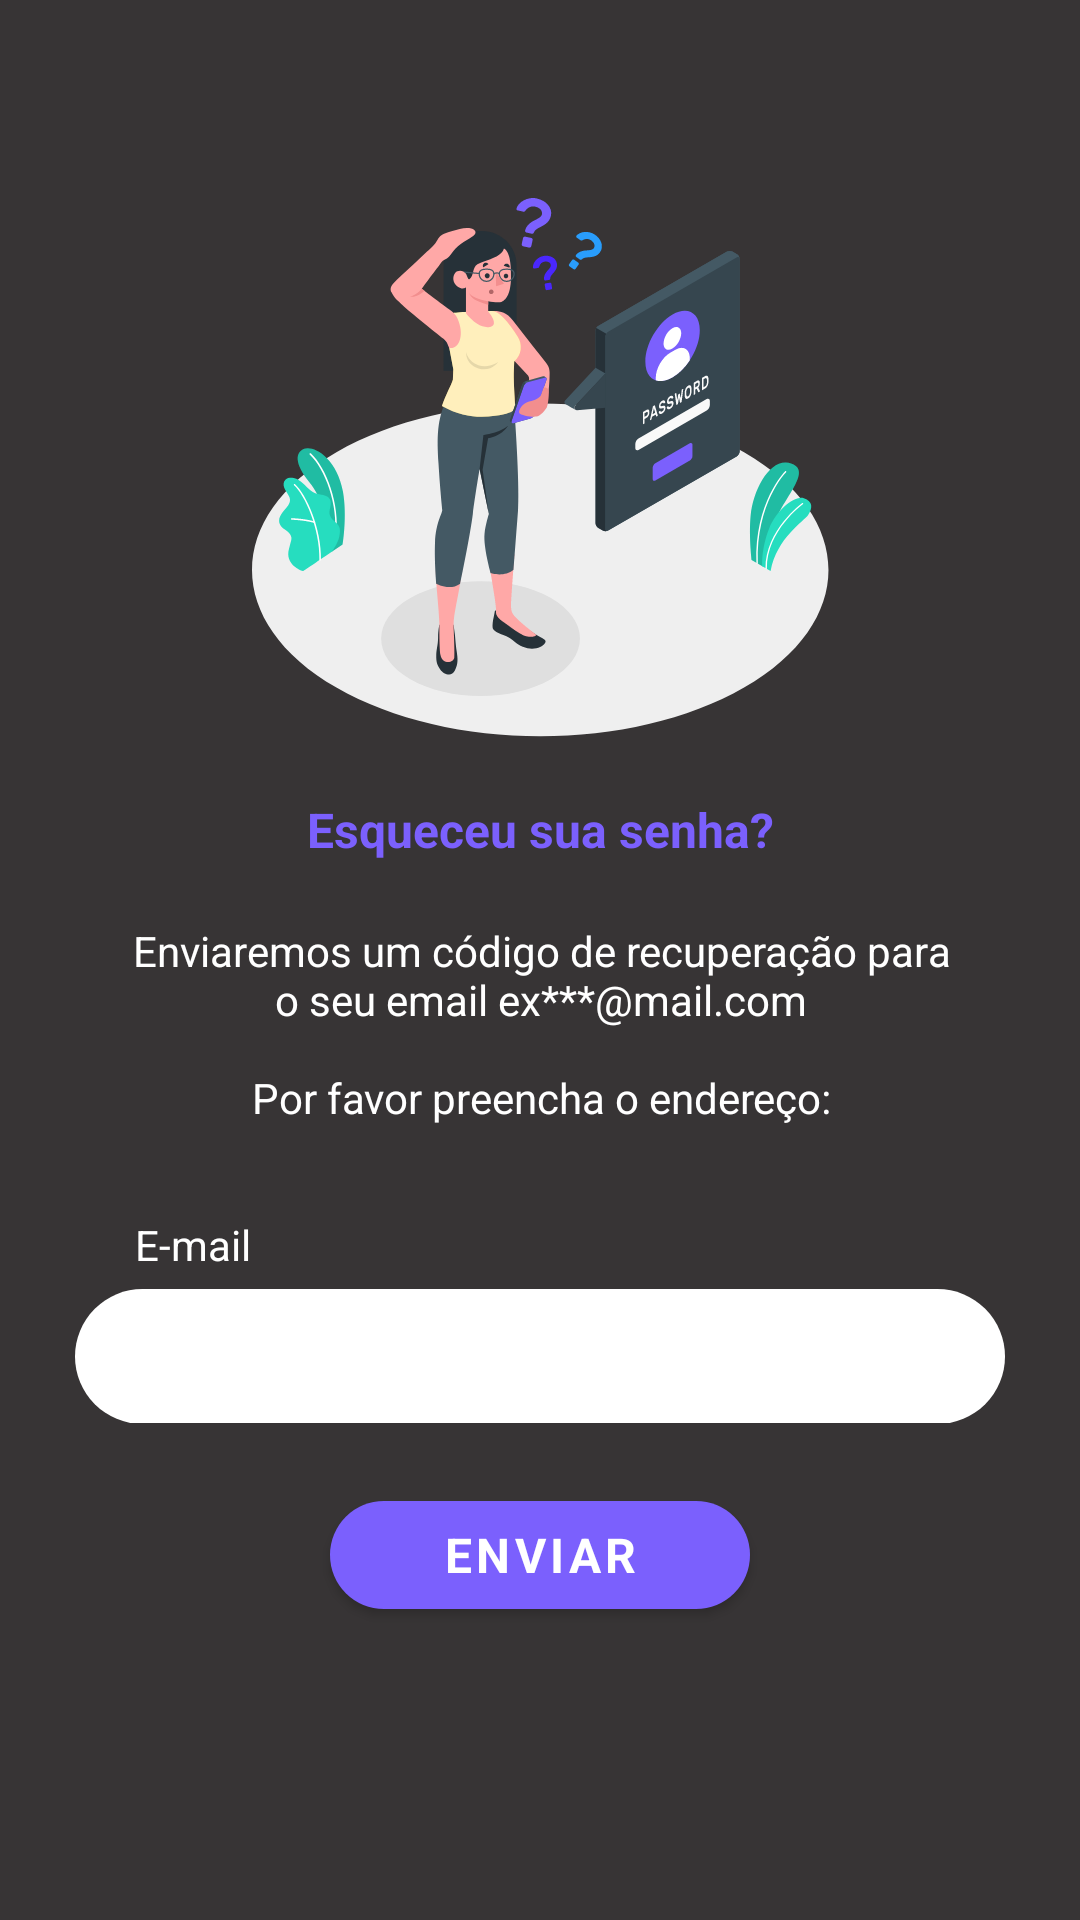

The Android layout XML behind this screen, and the referenced resources:
<!-- AndroidManifest.xml: application theme AppTheme -->
<!-- res/layout/activity_forget_password.xml -->
<?xml version="1.0" encoding="utf-8"?>
<androidx.constraintlayout.widget.ConstraintLayout xmlns:android="http://schemas.android.com/apk/res/android"
    xmlns:tools="http://schemas.android.com/tools"
    android:layout_width="match_parent"
    android:layout_height="match_parent"
    xmlns:app="http://schemas.android.com/apk/res-auto"
    tools:context=".view.activities.ForgetPasswordActivity"
    android:background="@color/colorPrimaryDark">

    <androidx.core.widget.NestedScrollView
        android:layout_width="0dp"
        android:layout_height="0dp"
        android:fillViewport="true"
        app:layout_constraintBottom_toBottomOf="parent"
        app:layout_constraintEnd_toEndOf="parent"
        app:layout_constraintStart_toStartOf="parent"
        app:layout_constraintTop_toTopOf="parent">

        <LinearLayout
            android:layout_width="match_parent"
            android:layout_height="wrap_content"
            android:orientation="vertical">

            <androidx.constraintlayout.widget.ConstraintLayout
                android:layout_width="match_parent"
                android:layout_height="match_parent"
                android:layout_margin="10dp">

                <com.google.android.material.appbar.MaterialToolbar
                    android:id="@+id/tb_forget_password"
                    style="@style/ToolBar"
                    app:layout_constraintTop_toTopOf="parent"
                    app:layout_constraintStart_toStartOf="parent" />

                <androidx.appcompat.widget.AppCompatImageView
                    android:id="@+id/iv_forget_password"
                    android:layout_width="wrap_content"
                    android:layout_height="wrap_content"
                    android:src="@drawable/iv_forget_password"
                    app:layout_constraintEnd_toEndOf="parent"
                    app:layout_constraintStart_toStartOf="parent"
                    app:layout_constraintTop_toBottomOf="@+id/tb_forget_password" />

                <com.google.android.material.textview.MaterialTextView
                android:id="@+id/tv_title_forget_password"
                android:layout_width="wrap_content"
                android:layout_height="wrap_content"
                android:text="@string/tv_title_forget_password"
                android:textColor="@color/colorPrimary"
                android:textSize="16sp"
                android:textStyle="bold"
                app:layout_constraintEnd_toEndOf="@+id/iv_forget_password"
                app:layout_constraintStart_toStartOf="@+id/iv_forget_password"
                app:layout_constraintTop_toBottomOf="@+id/iv_forget_password"
                android:layout_marginTop="20dp"/>

                <com.google.android.material.textview.MaterialTextView
                    android:id="@+id/tv_description_forget_password"
                    android:layout_width="wrap_content"
                    android:layout_height="wrap_content"
                    android:text="@string/tv_description_forget_passoword"
                    android:textColor="@color/colorWhite"
                    android:textSize="14sp"
                    android:textAlignment="center"
                    app:layout_constraintEnd_toEndOf="@+id/tv_title_forget_password"
                    app:layout_constraintStart_toStartOf="@+id/tv_title_forget_password"
                    app:layout_constraintTop_toBottomOf="@+id/tv_title_forget_password"
                    android:layout_marginTop="20dp"/>

                <com.google.android.material.textview.MaterialTextView
                    android:id="@+id/tv_email_forget_password"
                    android:layout_width="wrap_content"
                    android:layout_height="wrap_content"
                    android:layout_marginTop="30dp"
                    android:layout_marginStart="35dp"
                    android:textSize="14sp"
                    android:text="@string/tv_email"
                    android:textColor="@color/colorWhite"
                    app:layout_constraintStart_toStartOf="@+id/til_email_forget_password"
                    app:layout_constraintTop_toBottomOf="@+id/tv_description_forget_password" />

                <com.google.android.material.textfield.TextInputLayout
                    android:id="@+id/til_email_forget_password"
                    style="@style/TextInputLayoutTheme"
                    app:errorEnabled="true"
                    app:layout_constraintEnd_toEndOf="parent"
                    app:layout_constraintStart_toStartOf="parent"
                    app:layout_constraintTop_toBottomOf="@id/tv_email_forget_password">

                    <com.google.android.material.textfield.TextInputEditText
                        android:id="@+id/tiet_email_forget_password"
                        style="@style/TextInputTextTheme"
                        android:layout_marginStart="15dp"
                        android:layout_marginEnd="15dp"
                        android:inputType="textImeMultiLine|textEmailAddress" />

                </com.google.android.material.textfield.TextInputLayout>

                <com.google.android.material.button.MaterialButton
                    android:id="@+id/btn_send_forget_password"
                    style="@style/buttonCustom"
                    app:layout_constraintStart_toStartOf="parent"
                    app:layout_constraintEnd_toEndOf="parent"
                    app:layout_constraintTop_toBottomOf="@+id/til_email_forget_password"
                    android:text="@string/btn_send_forget_password" />


            </androidx.constraintlayout.widget.ConstraintLayout>

        </LinearLayout>

    </androidx.core.widget.NestedScrollView>

</androidx.constraintlayout.widget.ConstraintLayout>
<!-- resources referenced by this layout -->
<resources>
  <color name="colorPrimary">#7B60FD</color>
  <color name="colorPrimaryDark">#373435</color>
  <color name="colorWhite">#FFFFFF</color>
  <!-- drawable iv_forget_password: png bitmap (drawable-hdpi, 27256 bytes) -->
  <string name="btn_send_forget_password">ENVIAR</string>
  <string name="tv_description_forget_passoword">Enviaremos um código de recuperação para\no seu email ex***@mail.com\n\nPor favor preencha o endereço:</string>
  <string name="tv_email">E-mail</string>
  <string name="tv_title_forget_password">Esqueceu sua senha?</string>
  <style name="TextInputLayoutTheme" parent="Widget.MaterialComponents.TextInputLayout.OutlinedBox.Dense">
          <item name="boxCornerRadiusTopStart">25dp</item>
          <item name="boxCornerRadiusTopEnd">25dp</item>
          <item name="boxCornerRadiusBottomStart">25dp</item>
          <item name="boxCornerRadiusBottomEnd">25dp</item>
          <item name="boxStrokeWidth">0dp</item>
          <item name="android:layout_width">0dp</item>
          <item name="android:layout_height">50dp</item>
          <item name="boxBackgroundColor">@color/colorWhite</item>
          <item name="errorIconTint">@color/colorError</item>
          <item name="errorTextColor">@color/colorError</item>
          <item name="android:textColor">@color/colorPrimaryDark</item>
          <item name="hintTextColor">@color/colorPrimary</item>
          <item name="android:textColorHint">@color/colorPrimary</item>
      </style>
  <style name="TextInputTextTheme" parent="Widget.MaterialComponents.TextInputLayout.OutlinedBox.Dense">
          <item name="android:textColor">@color/colorPrimaryDark</item>
          <item name="hintTextColor">@color/colorPrimary</item>
          <item name="android:textColorHint">@color/colorAccent</item>
          <item name="android:textSize">16sp</item>
          <item name="android:layout_width">match_parent</item>
          <item name="android:layout_height">45dp</item>
      </style>
  <style name="ToolBar" parent="Widget.MaterialComponents.Toolbar">
      <item name="android:layout_width">wrap_content</item>
      <item name="android:layout_height">wrap_content</item>
      <item name="layout_constraintStart_toStartOf">parent</item>
      <item name="layout_constraintTop_toTopOf">parent</item>
      <item name="navigationIcon">@drawable/ic_tb_arrow</item>
      </style>
  <style name="buttonCustom" parent="Widget.MaterialComponents.Button">
          <item name="android:layout_width">140dp</item>
          <item name="android:layout_height">wrap_content</item>
          <item name="android:layout_marginTop">20dp</item>
          <item name="android:textStyle">bold</item>
          <item name="android:textSize">16sp</item>
          <item name="cornerRadius">20dp</item>
      </style>
  <style name="AppTheme" parent="Theme.MaterialComponents.Light.NoActionBar.Bridge">
          
          <item name="colorPrimary">@color/colorPrimary</item>
          <item name="colorPrimaryDark">@color/colorPrimaryDark</item>
          <item name="colorAccent">@color/colorAccent</item>
          <item name="fontFamily">@font/roboto</item>
      </style>
  <color name="colorError">#F1696B</color>
  <color name="colorAccent">#FFD859</color>
</resources>
